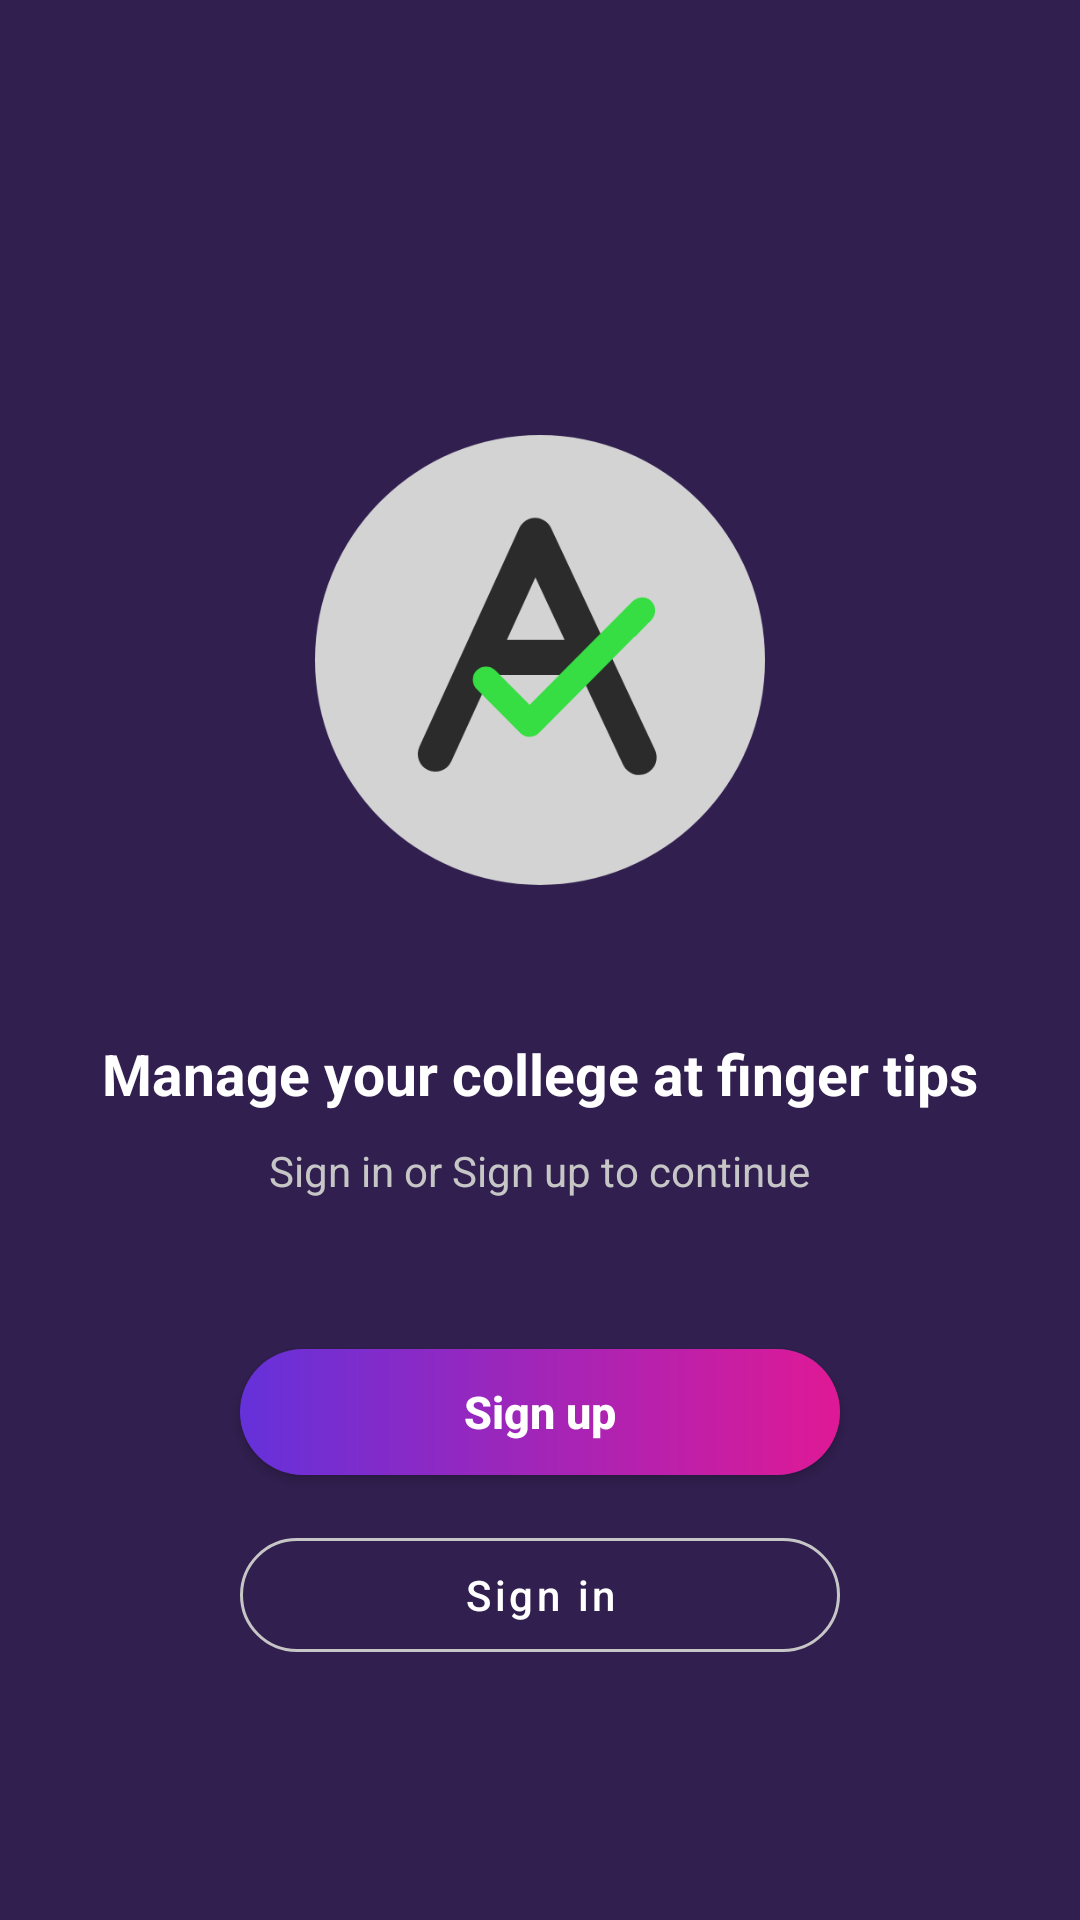

Here is an Android app screen rendered from its layout file. Give the layout XML and the strings, colors and styles it references.
<!-- AndroidManifest.xml: application theme Theme.CollegeManagementApp -->
<!-- res/layout/fragment_choose_sign_in_or_sign_up.xml -->
<?xml version="1.0" encoding="utf-8"?>
<LinearLayout xmlns:android="http://schemas.android.com/apk/res/android"
    xmlns:app="http://schemas.android.com/apk/res-auto"
    xmlns:tools="http://schemas.android.com/tools"
    android:layout_width="match_parent"
    android:layout_height="match_parent"
    android:background="@drawable/app_theme_background_drawable"
    android:gravity="center_horizontal"
    android:orientation="vertical"
    tools:context=".singin_signup.fragments.ChooseSignInOrSignUpFrag">

    <ImageView
        android:layout_width="wrap_content"
        android:layout_height="wrap_content"
        android:layout_gravity="start"
        android:layout_marginStart="25dp"
        android:layout_marginTop="45dp"
        android:contentDescription="@null"
        android:src="@drawable/ic_arrow_back_ios" />

    <ImageView
        android:layout_width="150dp"
        android:layout_height="150dp"
        android:layout_marginTop="100dp"
        android:contentDescription="@null"
        android:src="@drawable/a_logo_512" />

    <TextView
        android:id="@+id/chooseRoleTV"
        android:layout_width="wrap_content"
        android:layout_height="wrap_content"
        android:layout_marginTop="50dp"
        android:text="Manage your college at finger tips"
        android:textColor="@color/white"
        android:textSize="19sp"
        android:textStyle="bold" />

    <TextView
        android:layout_width="wrap_content"
        android:layout_height="wrap_content"
        android:layout_marginTop="10dp"
        android:text="Sign in or Sign up to continue"
        android:textColor="@color/grey"
        android:textStyle="normal" />

    <androidx.appcompat.widget.AppCompatButton
        android:id="@+id/signUpBtn"
        android:layout_width="200dp"
        android:layout_height="42dp"
        android:layout_marginTop="50dp"
        android:background="@drawable/button_gradient"
        android:elevation="20dp"
        android:text="@string/sign_up"
        android:textAllCaps="false"
        android:textColor="@color/white"
        android:textSize="15sp"
        android:textStyle="bold" />

    <com.google.android.material.button.MaterialButton
        android:id="@+id/signInBtn"
        style="@style/Widget.MaterialComponents.Button.OutlinedButton"
        android:layout_width="200dp"
        android:layout_height="50dp"
        android:layout_marginTop="15dp"
        android:text="Sign in"
        android:textAllCaps="false"
        android:textColor="@color/white"
        app:cornerRadius="20dp"
        app:strokeColor="@color/grey"
        app:strokeWidth="1dp" />
</LinearLayout>
<!-- resources referenced by this layout -->
<resources>
  <color name="grey">#C6C6C6</color>
  <color name="white">#FFFFFFFF</color>
  <!-- drawable a_logo_512: png bitmap (drawable, 29836 bytes) -->
  <!-- drawable app_theme_background_drawable (drawable) -->
  <?xml version="1.0" encoding="utf-8"?>
  <shape xmlns:android="http://schemas.android.com/apk/res/android"
      android:shape="rectangle">
  
      <gradient
          android:angle="45"
          android:centerColor="@color/dark_purple"
          android:endColor="@color/dark_purple"
          android:startColor="@color/dark_purple" />
  
  
  </shape>
  <!-- drawable button_gradient (drawable) -->
  <?xml version="1.0" encoding="utf-8"?>
  <shape xmlns:android="http://schemas.android.com/apk/res/android"
      android:shape="rectangle">
  
      <gradient android:startColor="#6531DA"
          android:endColor="@color/pink"/>
  
      <corners android:radius="50dp"/>
  </shape>
  <string name="sign_up">Sign up</string>
  <style name="Theme.CollegeManagementApp" parent="Theme.Material3.Light.NoActionBar">
          
          <item name="colorPrimary">@color/dark_purple</item>
          <item name="colorPrimaryVariant">@color/dark_purple</item>
          <item name="colorOnPrimary">@color/white</item>
          <item name="colorPrimaryContainer">@color/light_purple</item>
          
          <item name="colorSecondary">@color/dark_purple</item>
          <item name="colorSecondaryVariant">@color/light_purple</item>
          <item name="colorOnSecondary">@color/light_purple</item>
          <item name="colorSecondaryContainer">@color/light_purple</item>
          
          <item name="android:statusBarColor" tools:targetApi="l">?attr/colorPrimaryVariant</item>
  
          
          <item name="textAppearanceLargePopupMenu">@style/TextAppearance.App.Subtitle1</item>
          <item name="textAppearanceSmallPopupMenu">@style/TextAppearance.App.Subtitle1</item>
          <item name="popupMenuBackground">@drawable/custom_popup_background</item>
          <item name="bottomSheetDialogTheme">@style/AppModalDialogTheme</item>
  
          
  
          
      </style>
  <color name="dark_purple">#311f4f</color>
  <color name="pink">#DF1996</color>
  <color name="light_purple">#E3D3FD</color>
  <style name="TextAppearance.App.Subtitle1" parent="TextAppearance.MaterialComponents.Subtitle1">
          <item name="fontFamily">@font/rubik_font</item>
          <item name="android:fontFamily">@font/rubik_font</item>
          <item name="android:textColor">@color/black</item>
      </style>
  <style name="AppModalDialogTheme" parent="Theme.Material3.Light.BottomSheetDialog">
          <item name="bottomSheetStyle">@style/AppModelStyle</item>
          <item name="android:windowSoftInputMode">adjustResize</item>
      </style>
  <color name="black">#FF000000</color>
  <style name="AppModelStyle" parent="Widget.Design.BottomSheet.Modal">
          <item name="android:background">@android:color/transparent</item>
          <item name="behavior_draggable">true</item>
      </style>
</resources>
